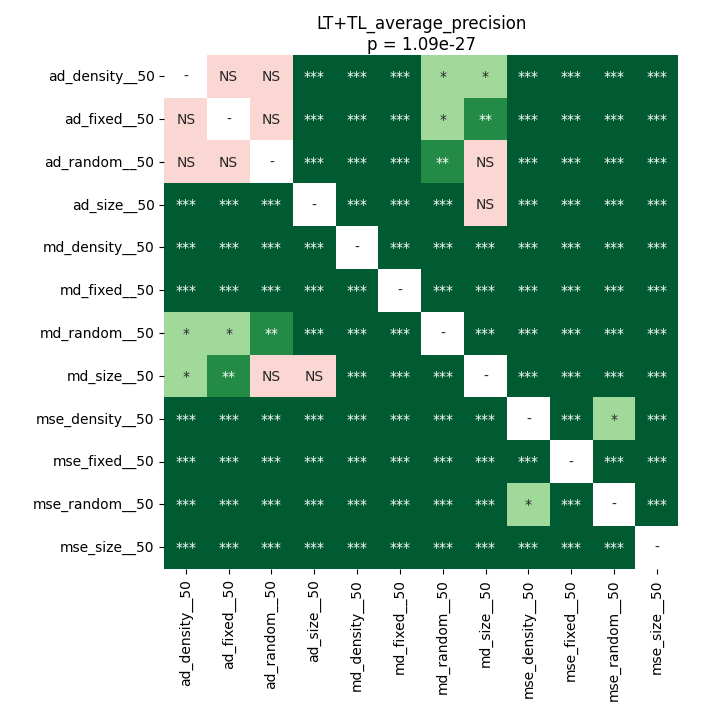

Data behind this chart, as committed beside it:
	ad_density__50	ad_fixed__50	ad_random__50	ad_size__50	md_density__50	md_fixed__50	md_random__50	md_size__50	mse_density__50	mse_fixed__50	mse_random__50	mse_size__50
ad_density__50	1.0	0.4332	0.08862	0.0001185	4.285447140957447e-05	4.285447140957447e-05	0.02393	0.03189	4.285447140957447e-05	4.285447140957447e-05	4.285447140957447e-05	4.285447140957447e-05
ad_fixed__50	0.4332	1.0	0.09789	0.00019	4.285447140957447e-05	4.285447140957447e-05	0.0125	0.003887	4.285447140957447e-05	8.221061862244898e-05	4.285447140957447e-05	4.285447140957447e-05
ad_random__50	0.08862	0.09789	1.0	0.0005127	4.285447140957447e-05	4.285447140957447e-05	0.003165	0.3024	4.285447140957447e-05	4.285447140957447e-05	4.285447140957447e-05	4.285447140957447e-05
ad_size__50	0.0001185	0.00019	0.0005127	1.0	4.285447140957447e-05	4.285447140957447e-05	8.221061862244898e-05	0.1338	4.285447140957447e-05	0.0001185	4.285447140957447e-05	4.285447140957447e-05
md_density__50	4.285447140957447e-05	4.285447140957447e-05	4.285447140957447e-05	4.285447140957447e-05	1.0	4.285447140957447e-05	4.285447140957447e-05	4.285447140957447e-05	4.285447140957447e-05	4.285447140957447e-05	4.285447140957447e-05	4.285447140957447e-05
md_fixed__50	4.285447140957447e-05	4.285447140957447e-05	4.285447140957447e-05	4.285447140957447e-05	4.285447140957447e-05	1.0	4.285447140957447e-05	4.285447140957447e-05	4.285447140957447e-05	4.285447140957447e-05	4.285447140957447e-05	4.285447140957447e-05
md_random__50	0.02393	0.0125	0.003165	8.221061862244898e-05	4.285447140957447e-05	4.285447140957447e-05	1.0	4.285447140957447e-05	4.285447140957447e-05	4.285447140957447e-05	4.285447140957447e-05	4.285447140957447e-05
md_size__50	0.03189	0.003887	0.3024	0.1338	4.285447140957447e-05	4.285447140957447e-05	4.285447140957447e-05	1.0	4.285447140957447e-05	0.0005127	4.285447140957447e-05	4.285447140957447e-05
mse_density__50	4.285447140957447e-05	4.285447140957447e-05	4.285447140957447e-05	4.285447140957447e-05	4.285447140957447e-05	4.285447140957447e-05	4.285447140957447e-05	4.285447140957447e-05	1.0	4.285447140957447e-05	0.03629	0.00019
mse_fixed__50	4.285447140957447e-05	8.221061862244898e-05	4.285447140957447e-05	0.0001185	4.285447140957447e-05	4.285447140957447e-05	4.285447140957447e-05	0.0005127	4.285447140957447e-05	1.0	4.285447140957447e-05	4.285447140957447e-05
mse_random__50	4.285447140957447e-05	4.285447140957447e-05	4.285447140957447e-05	4.285447140957447e-05	4.285447140957447e-05	4.285447140957447e-05	4.285447140957447e-05	4.285447140957447e-05	0.03629	4.285447140957447e-05	1.0	4.285447140957447e-05
mse_size__50	4.285447140957447e-05	4.285447140957447e-05	4.285447140957447e-05	4.285447140957447e-05	4.285447140957447e-05	4.285447140957447e-05	4.285447140957447e-05	4.285447140957447e-05	0.00019	4.285447140957447e-05	4.285447140957447e-05	1.0
